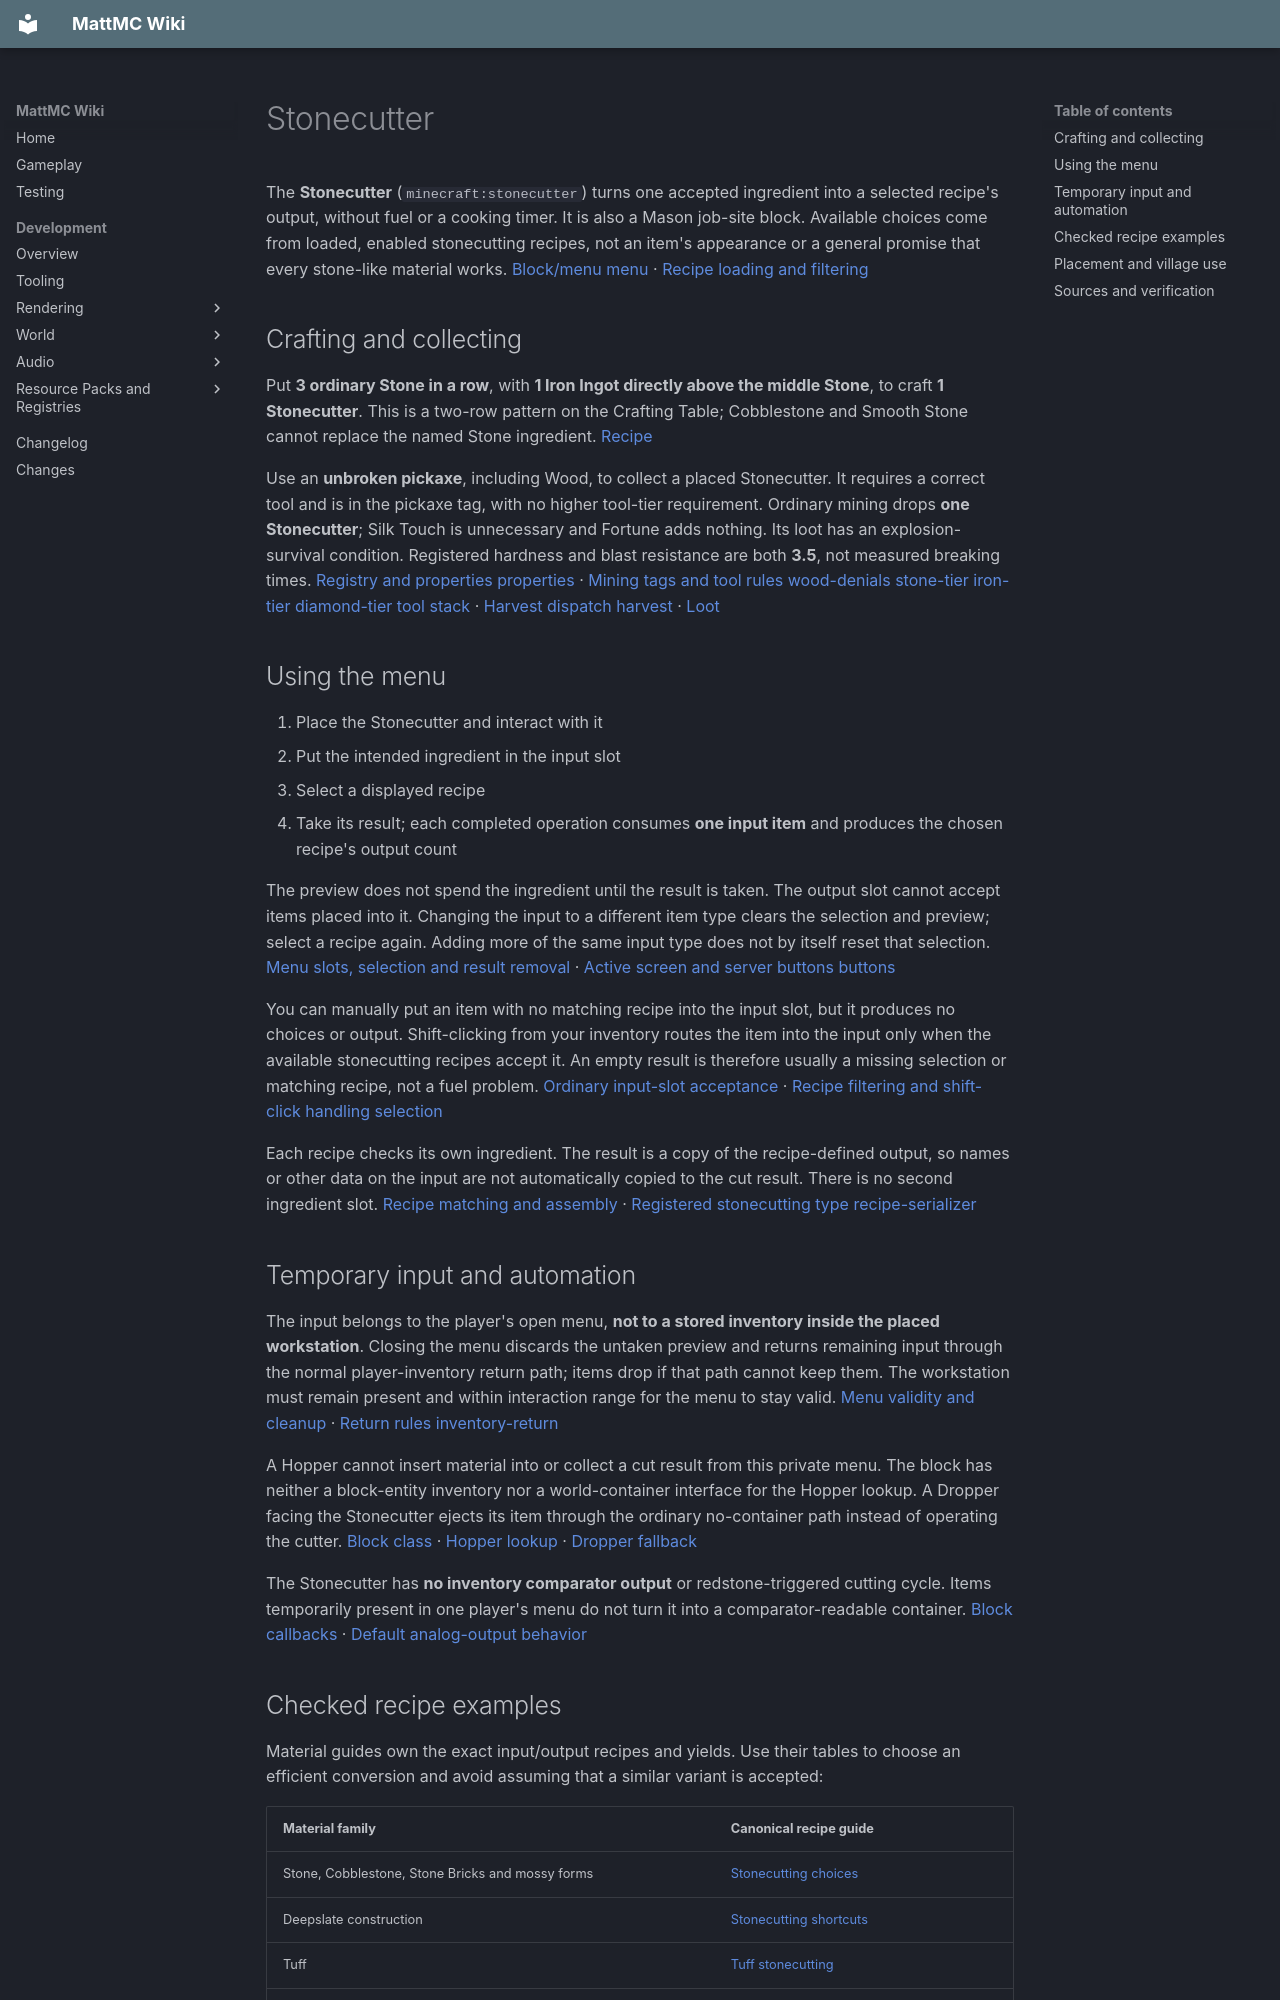

repository: HungLo2020/MattMC · page: gameplay/blocks/Stonecutter/index.html · generator: mkdocs

# Stonecutter

The **Stonecutter** (`minecraft:stonecutter`) turns one accepted ingredient into a selected recipe's output, without fuel or a cooking timer. It is also a Mason job-site block. Available choices come from loaded, enabled stonecutting recipes, not an item's appearance or a general promise that every stone-like material works. [Block/menu][block] [menu] · [Recipe loading and filtering][recipes]

## Crafting and collecting

Put **3 ordinary Stone in a row**, with **1 Iron Ingot directly above the middle Stone**, to craft **1 Stonecutter**. This is a two-row pattern on the Crafting Table; Cobblestone and Smooth Stone cannot replace the named Stone ingredient. [Recipe][recipe]

Use an **unbroken pickaxe**, including Wood, to collect a placed Stonecutter. It requires a correct tool and is in the pickaxe tag, with no higher tool-tier requirement. Ordinary mining drops **one Stonecutter**; Silk Touch is unnecessary and Fortune adds nothing. Its loot has an explosion-survival condition. Registered hardness and blast resistance are both **3.5**, not measured breaking times. [Registry and properties][blocks] [properties] · [Mining tags and tool rules][pickaxe] [wood-denials][] [stone-tier][] [iron-tier][] [diamond-tier][] [tool][] [stack][] · [Harvest dispatch][player-tool] [harvest] · [Loot][loot]

## Using the menu

1. Place the Stonecutter and interact with it
2. Put the intended ingredient in the input slot
3. Select a displayed recipe
4. Take its result; each completed operation consumes **one input item** and produces the chosen recipe's output count

The preview does not spend the ingredient until the result is taken. The output slot cannot accept items placed into it. Changing the input to a different item type clears the selection and preview; select a recipe again. Adding more of the same input type does not by itself reset that selection. [Menu slots, selection and result removal][menu] · [Active screen and server buttons][screen] [buttons]

You can manually put an item with no matching recipe into the input slot, but it produces no choices or output. Shift-clicking from your inventory routes the item into the input only when the available stonecutting recipes accept it. An empty result is therefore usually a missing selection or matching recipe, not a fuel problem. [Ordinary input-slot acceptance][slot] · [Recipe filtering and shift-click handling][menu] [selection]

Each recipe checks its own ingredient. The result is a copy of the recipe-defined output, so names or other data on the input are not automatically copied to the cut result. There is no second ingredient slot. [Recipe matching and assembly][single-recipe] · [Registered stonecutting type][recipe-type] [recipe-serializer]

## Temporary input and automation

The input belongs to the player's open menu, **not to a stored inventory inside the placed workstation**. Closing the menu discards the untaken preview and returns remaining input through the normal player-inventory return path; items drop if that path cannot keep them. The workstation must remain present and within interaction range for the menu to stay valid. [Menu validity and cleanup][menu] · [Return rules][return] [inventory-return]

A Hopper cannot insert material into or collect a cut result from this private menu. The block has neither a block-entity inventory nor a world-container interface for the Hopper lookup. A Dropper facing the Stonecutter ejects its item through the ordinary no-container path instead of operating the cutter. [Block class][block] · [Hopper lookup][hopper] · [Dropper fallback][dropper]

The Stonecutter has **no inventory comparator output** or redstone-triggered cutting cycle. Items temporarily present in one player's menu do not turn it into a comparator-readable container. [Block callbacks][block] · [Default analog-output behavior][properties]

## Checked recipe examples

Material guides own the exact input/output recipes and yields. Use their tables to choose an efficient conversion and avoid assuming that a similar variant is accepted:

| Material family | Canonical recipe guide |
| --- | --- |
| Stone, Cobblestone, Stone Bricks and mossy forms | [Stonecutting choices](Stone.md#stonecutting-choices) |
| Deepslate construction | [Stonecutting shortcuts](Deepslate.md#stonecutting-shortcuts) |
| Tuff | [Tuff stonecutting](Tuff.md#stonecutting) |
| Sandstone and Red Sandstone | [Sandstone stonecutting](Sandstone.md#stonecutting) |
| Clay Bricks | [Brick slabs, stairs and walls](ClayAndBricks.md#brick-slabs-stairs-and-walls) |
| Blackstone | [Blackstone stonecutting](BlackstoneAndBasalt.md#stonecutting) |
| Nether Bricks | [Nether Brick stonecutting](NetherBricks.md#stonecutting) |
| Quartz | [Quartz stonecutting](Quartz.md#stonecutting) |
| End Stone and Purpur | [End material stonecutting](EndStoneAndPurpur.md#stonecutting) |
| Copper construction | [Copper Stonecutter conversions](CopperConstruction.md#stonecutter-conversions) |

These links are not a complete list of all accepted ingredients. The checked source contains **254 bundled stonecutting recipes**, each with an explicit item ingredient, and no Limestone input. See [Limestone](Limestone.md) for that family's integration limits. Enabled features and server data can change the choices actually shown. [Recipe loading and enabled-result checks][recipes] · [Input filtering][selection]

## Placement and village use

The front faces the player when placed. The block's shape is a full-width base **9/16 block high**; the blade artwork has no special damaging contact callback in the active block class. [Shape and placement][block]

An unemployed adult Villager can claim an available, reachable Stonecutter as a **Mason** job site. All its facing states belong to that job-site type, with room for **one claimant**; it needs no input item, fuel or completed cutting recipe. Babies and nitwits do not take this job through the normal acquisition path. [POI and profession registration][poi] [profession] · [Active Villager brain and job acquisition][villager] [goals][] [acquire][] [assign]

Placing or moving the block does not guarantee a particular Villager changes profession or offers a particular trade. Follow [Villager employment](../mobs/Villager.md#employment-and-changing-jobs) and [Trading](../trading/Trading.md) for job changes, experience locks, restocking and selected offers.
